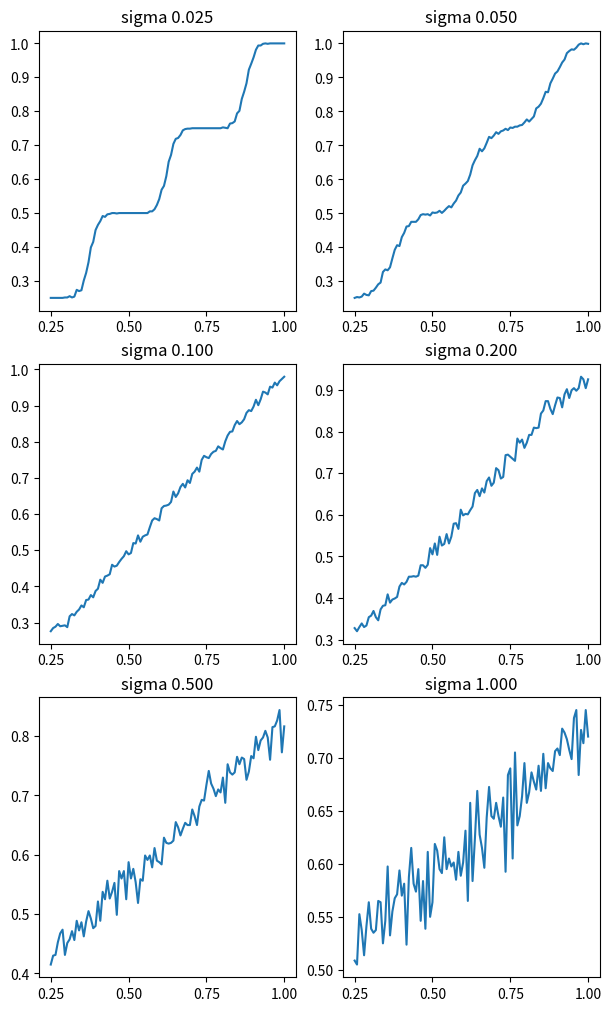

This chart was generated by the following Python code:
from matplotlib import pyplot
import numpy as np
from statistics import mean, stdev
import scipy.stats as stats
import random

score = 0.575
sigma = 0.2
count = 200

sigmas = [ 0.025, 0.05, 0.1, 0.2, 0.5, 1.0 ]

weights = [ 0.25, 0.5, 0.75, 1.0 ]
thresholds = [ 0.375, 0.625, 0.875 ]

fig = pyplot.figure(layout='constrained', figsize=(6,10))
axs = [ x for y in fig.subplots(len(sigmas)//2, 2) for x in y ]

for ax, sigma in zip(axs, sigmas):
    ax.xaxis.set_ticks(weights)

    scores = np.linspace(0.25,1.0,100)

    outputs = []
    for score in scores:
        values = [
            random.normalvariate(mu=score, sigma=sigma)
            for _ in range(0, count)
        ]

        bins = [ 0 ] * (len(thresholds)+1)

        for v in values:
            for n, t in enumerate(thresholds):
                if v < t:
                    bins[n]+=1
                    break
            else:
                bins[-1]+=1

        outputs.append(sum( b * w for b, w in zip(bins, weights) ) / count)

    ax.plot(scores, outputs)
    ax.set_title("sigma %.3f" % sigma)

#pyplot.show()
pyplot.savefig('quant.svg', bbox_inches='tight')
